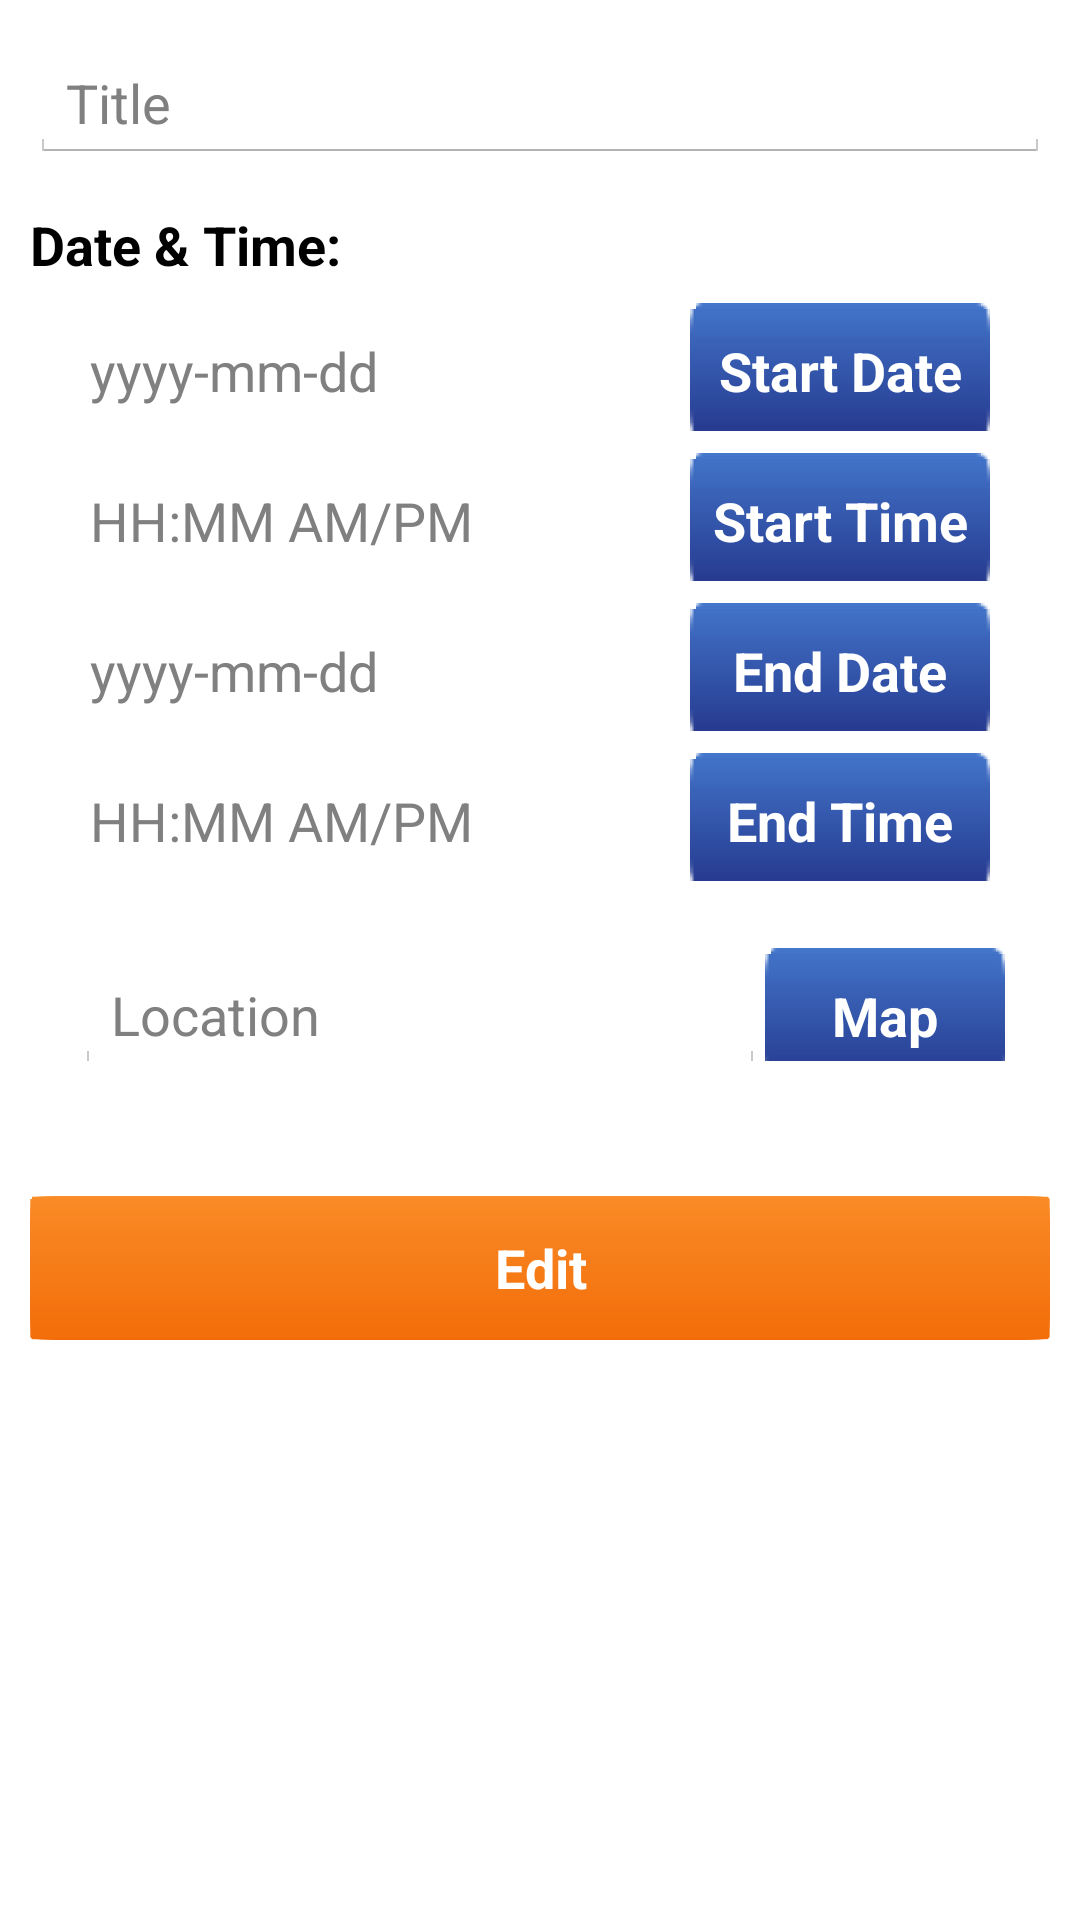

Produce the Android XML layout that renders to this screen, including the resource entries it uses.
<!-- AndroidManifest.xml: application theme AppTheme -->
<!-- res/layout/edit_plan.xml -->
<?xml version="1.0" encoding="utf-8"?>
<GridLayout xmlns:android="http://schemas.android.com/apk/res/android"
    android:layout_width="match_parent"
    android:layout_height="match_parent"
    android:columnCount="1">


    <LinearLayout
        android:layout_width="match_parent"
        android:layout_height="wrap_content"
        android:layout_column="0"
        android:layout_gravity="left|top"
        android:layout_row="0"
        android:gravity="center"
        android:orientation="vertical">

        <EditText
            android:id="@+id/editTitle"
            android:layout_width="340dp"
            android:layout_height="wrap_content"
            android:layout_marginTop="@dimen/top_margin_15"
            android:ems="10"
            android:hint="@string/appointment_title_label"
            android:inputType="text"
            android:textSize="@dimen/text_size_18"
            android:typeface="sans" />
    </LinearLayout>

    <LinearLayout
        android:layout_width="match_parent"
        android:layout_height="wrap_content"
        android:layout_column="0"
        android:layout_gravity="left|top"
        android:layout_row="1"
        android:gravity="center"
        android:orientation="vertical">

        <TextView
            android:id="@+id/editTimeHeader"
            android:layout_width="340dp"
            android:layout_height="wrap_content"
            android:layout_marginTop="@dimen/top_margin_15"
            android:text="@string/new_plan_time_label"
            android:textAppearance="?android:attr/textAppearanceMedium"
            android:textSize="@dimen/text_size_18"
            android:textStyle="bold"
            android:typeface="sans" />
    </LinearLayout>

    <LinearLayout
        android:layout_width="match_parent"
        android:layout_height="wrap_content"
        android:layout_column="0"
        android:layout_gravity="left|top"
        android:layout_row="2"
        android:gravity="center"
        android:orientation="horizontal">

        <TextView
            android:id="@+id/editStartDate"
            android:layout_width="200dp"
            android:layout_height="wrap_content"
            android:layout_marginTop="@dimen/top_margin_5"
            android:ems="10"
            android:hint="@string/new_plan_date_hint"
            android:textSize="@dimen/text_size_18"
            android:typeface="sans"></TextView>

        <Button
            android:id="@+id/editStartDateButton"
            android:layout_width="100dp"
            android:layout_height="45dp"
            android:layout_marginTop="@dimen/top_margin_5"
            android:background="@drawable/button"
            android:onClick="setDate"
            android:text="@string/date_button_text"
            android:textColor="@color/button_text"
            android:textSize="@dimen/text_size_18"
            android:textStyle="bold"
            android:typeface="sans" />
    </LinearLayout>

    <LinearLayout
        android:layout_width="match_parent"
        android:layout_height="wrap_content"
        android:layout_column="0"
        android:layout_gravity="left|top"
        android:layout_row="3"
        android:gravity="center"
        android:orientation="horizontal">

        <TextView
            android:id="@+id/editStartTime"
            android:layout_width="200dp"
            android:layout_height="wrap_content"
            android:layout_marginTop="@dimen/top_margin_5"
            android:ems="10"
            android:hint="@string/new_plan_time_hint"
            android:textSize="@dimen/text_size_18"
            android:typeface="sans"></TextView>

        <Button
            android:id="@+id/editStartTimeButton"
            android:layout_width="100dp"
            android:layout_height="45dp"
            android:layout_marginTop="@dimen/top_margin_5"
            android:background="@drawable/button"
            android:onClick="setTime"
            android:text="@string/time_button_text"
            android:textColor="@color/button_text"
            android:textSize="@dimen/text_size_18"
            android:textStyle="bold"
            android:typeface="sans" />
    </LinearLayout>

    <LinearLayout
        android:layout_width="match_parent"
        android:layout_height="wrap_content"
        android:layout_column="0"
        android:layout_gravity="left|top"
        android:layout_row="4"
        android:gravity="center"
        android:orientation="horizontal">

        <TextView
            android:id="@+id/editEndDate"
            android:layout_width="200dp"
            android:layout_height="wrap_content"
            android:layout_marginTop="@dimen/top_margin_5"
            android:ems="10"
            android:hint="@string/new_plan_date_hint"
            android:textSize="@dimen/text_size_18"
            android:typeface="sans"></TextView>

        <Button
            android:id="@+id/editEndDatebutton"
            android:layout_width="100dp"
            android:layout_height="45dp"
            android:layout_marginTop="@dimen/top_margin_5"
            android:background="@drawable/button"
            android:onClick="setEndDate"
            android:text="@string/end_date_button_text"
            android:textColor="@color/button_text"
            android:textSize="@dimen/text_size_18"
            android:textStyle="bold"
            android:typeface="sans" />
    </LinearLayout>

    <LinearLayout
        android:layout_width="match_parent"
        android:layout_height="wrap_content"
        android:layout_column="0"
        android:layout_gravity="left|top"
        android:layout_row="5"
        android:gravity="center"
        android:orientation="horizontal">

        <TextView
            android:id="@+id/editEndTime"
            android:layout_width="200dp"
            android:layout_height="wrap_content"
            android:layout_marginTop="@dimen/top_margin_5"
            android:ems="10"
            android:hint="@string/new_plan_time_hint"
            android:textSize="@dimen/text_size_18"
            android:typeface="sans"></TextView>

        <Button
            android:id="@+id/editEndTimebutton"
            android:layout_width="100dp"
            android:layout_height="45dp"
            android:layout_marginTop="@dimen/top_margin_5"
            android:background="@drawable/button"
            android:onClick="setEndTime"
            android:text="@string/end_time_button_text"
            android:textColor="@color/button_text"
            android:textSize="@dimen/text_size_18"
            android:textStyle="bold"
            android:typeface="sans" />

    </LinearLayout>

    <LinearLayout
        android:layout_width="match_parent"
        android:layout_height="wrap_content"
        android:layout_column="0"
        android:layout_gravity="left|top"
        android:layout_row="6"
        android:gravity="center"
        android:orientation="horizontal">

        <EditText
            android:id="@+id/editLocation"
            android:layout_width="230dp"
            android:layout_height="wrap_content"
            android:layout_marginTop="@dimen/top_margin_15"
            android:ems="10"
            android:hint="@string/new_location"
            android:textSize="@dimen/text_size_18"
            android:typeface="sans"></EditText>

        <Button
            android:id="@+id/editLocationbutton"
            android:layout_width="80dp"
            android:layout_height="45dp"
            android:layout_marginTop="@dimen/top_margin_15"
            android:background="@drawable/button"
            android:onClick="setEndTime"
            android:text="@string/map_button_text"
            android:textColor="@color/button_text"
            android:textSize="@dimen/text_size_18"
            android:textStyle="bold"
            android:typeface="sans" />

    </LinearLayout>

    <LinearLayout
        android:layout_width="match_parent"
        android:layout_height="wrap_content"
        android:layout_column="0"
        android:layout_gravity="center_horizontal|top"
        android:layout_row="7"
        android:gravity="center"
        android:orientation="vertical">

        <Button
            android:id="@+id/editAppointmentButton"
            android:layout_width="340dp"
            android:layout_height="wrap_content"
            android:layout_marginTop="@dimen/top_margin_45"
            android:background="@drawable/create"
            android:onClick="editAppointment"
            android:text="@string/edit_appointment_button_text"
            android:textColor="@color/button_text"
            android:textSize="@dimen/text_size_18"
            android:textStyle="bold"
            android:typeface="sans" />
    </LinearLayout>

</GridLayout>
<!-- resources referenced by this layout -->
<resources>
  <color name="button_text">#FFFFFF</color>
  <dimen name="text_size_18">18sp</dimen>
  <dimen name="top_margin_15">15dp</dimen>
  <dimen name="top_margin_45">45dp</dimen>
  <dimen name="top_margin_5">5dp</dimen>
  <string name="appointment_title_label">Title</string>
  <string name="date_button_text">Start Date</string>
  <string name="edit_appointment_button_text">Edit</string>
  <string name="end_date_button_text">End Date</string>
  <string name="end_time_button_text">End Time</string>
  <string name="map_button_text">Map</string>
  <string name="new_location">Location</string>
  <string name="new_plan_date_hint">yyyy-mm-dd</string>
  <string name="new_plan_time_hint">HH:MM AM/PM</string>
  <string name="new_plan_time_label">Date &amp; Time:</string>
  <string name="time_button_text">Start Time</string>
  <style name="AppTheme" parent="AppBaseTheme">
          
      </style>
  <style name="AppBaseTheme" parent="android:Theme.Holo.Light.DarkActionBar" />
</resources>
